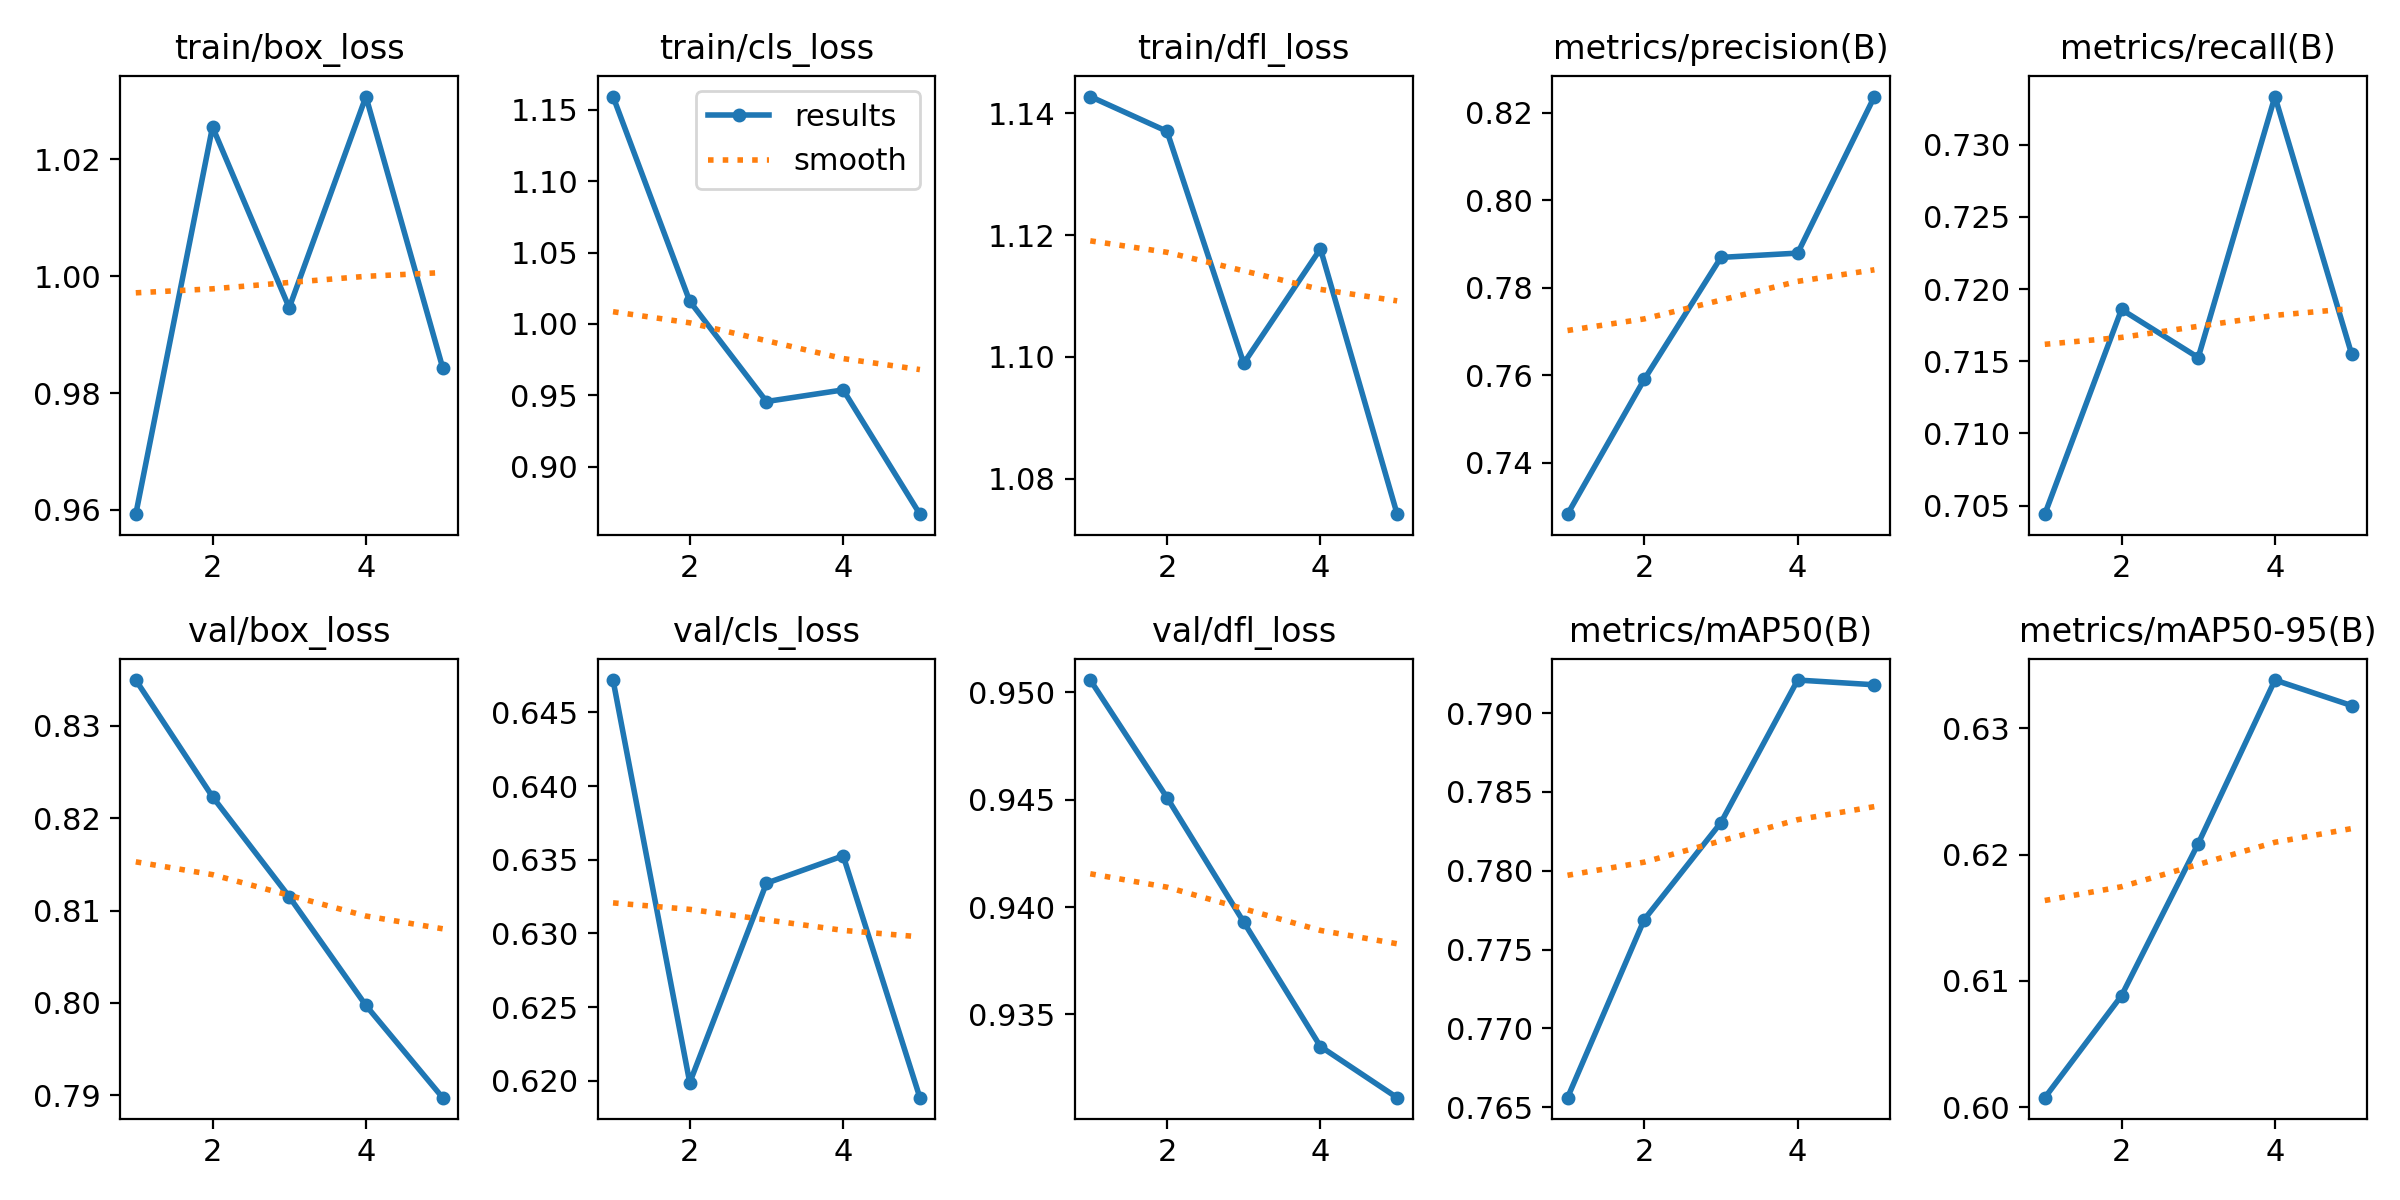

The file beside this chart, header and first rows:
epoch, time, train/box_loss, train/cls_loss, train/dfl_loss, metrics/precision(B), metrics/recall(B), metrics/mAP50(B), metrics/mAP50-95(B), val/box_loss, val/cls_loss, val/dfl_loss, lr/pg0, lr/pg1, lr/pg2
1, 3.748, 0.9593, 1.159, 1.143, 0.7283, 0.7044, 0.7656, 0.6008, 0.8349, 0.6472, 0.9506, 1.071e-05, 1.071e-05, 1.071e-05
2, 7.868, 1.026, 1.016, 1.137, 0.759, 0.7186, 0.7769, 0.6088, 0.8223, 0.6199, 0.9451, 1.81332e-05, 1.81332e-05, 1.81332e-05
3, 11.88, 0.9946, 0.9456, 1.099, 0.7869, 0.7153, 0.7831, 0.6209, 0.8115, 0.6334, 0.9393, 2.0844e-05, 2.0844e-05, 2.0844e-05
4, 16.12, 1.031, 0.9538, 1.118, 0.7879, 0.7333, 0.7921, 0.6338, 0.7997, 0.6353, 0.9335, 1.88425e-05, 1.88425e-05, 1.88425e-05
5, 20.23, 0.9844, 0.8667, 1.074, 0.8236, 0.7155, 0.7918, 0.6318, 0.7897, 0.6189, 0.9311, 1.21285e-05, 1.21285e-05, 1.21285e-05
